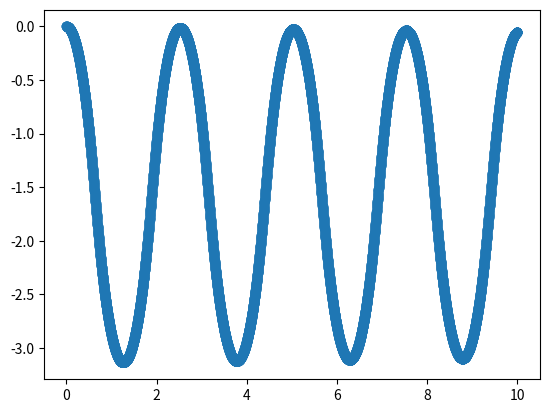
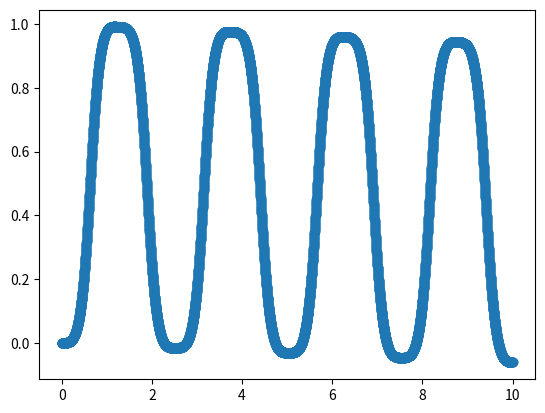

Write the Python code that produced these figures, in order.
import numpy as np
import matplotlib.pyplot as plt


def calc_acc(
    m: float,
    M: float,
    L: float,
    g: float,
    theta: float,
    theta_1: float,
    x: float,
    F: float,
) -> np.ndarray:
    A = np.array(
        [[m + M, -m * L * np.sin(theta)], [-m * L * np.sin(theta), 4 * m * L * L / 3]]
    )
    return np.dot(
        np.linalg.inv(A),
        np.array(
            [m * L * theta_1 * theta_1 * np.cos(theta) + F, -m * g * L * np.cos(theta)]
        ),
    )


if __name__ == "__main__":
    dt = 0.001
    omega = 1
    time = 0
    m = 1
    M = 1
    L = 1
    g = 10
    theta = 0
    theta_1 = 0
    x = 0
    x_1 = 0
    nSteps = 10000
    theta_vec = np.array([])
    x_vec = np.array([])
    time_vec = np.array([])

    for i in range(nSteps):
        F = 0
        acc = calc_acc(m, M, L, g, theta, theta_1, x, F)
        x_vec = np.append(x_vec, x)
        theta_vec = np.append(theta_vec, theta)
        time_vec = np.append(time_vec, time)
        x_1 += acc[0] * dt
        x += (x_1 + 0.5 * acc[0] * dt) * dt
        theta_1 += acc[1] * dt
        theta += (theta_1 + 0.5 * acc[1] * dt) * dt
        time += dt
    plt.scatter(time_vec, theta_vec)
    plt.show()
    plt.scatter(time_vec, x_vec)
    plt.show()
